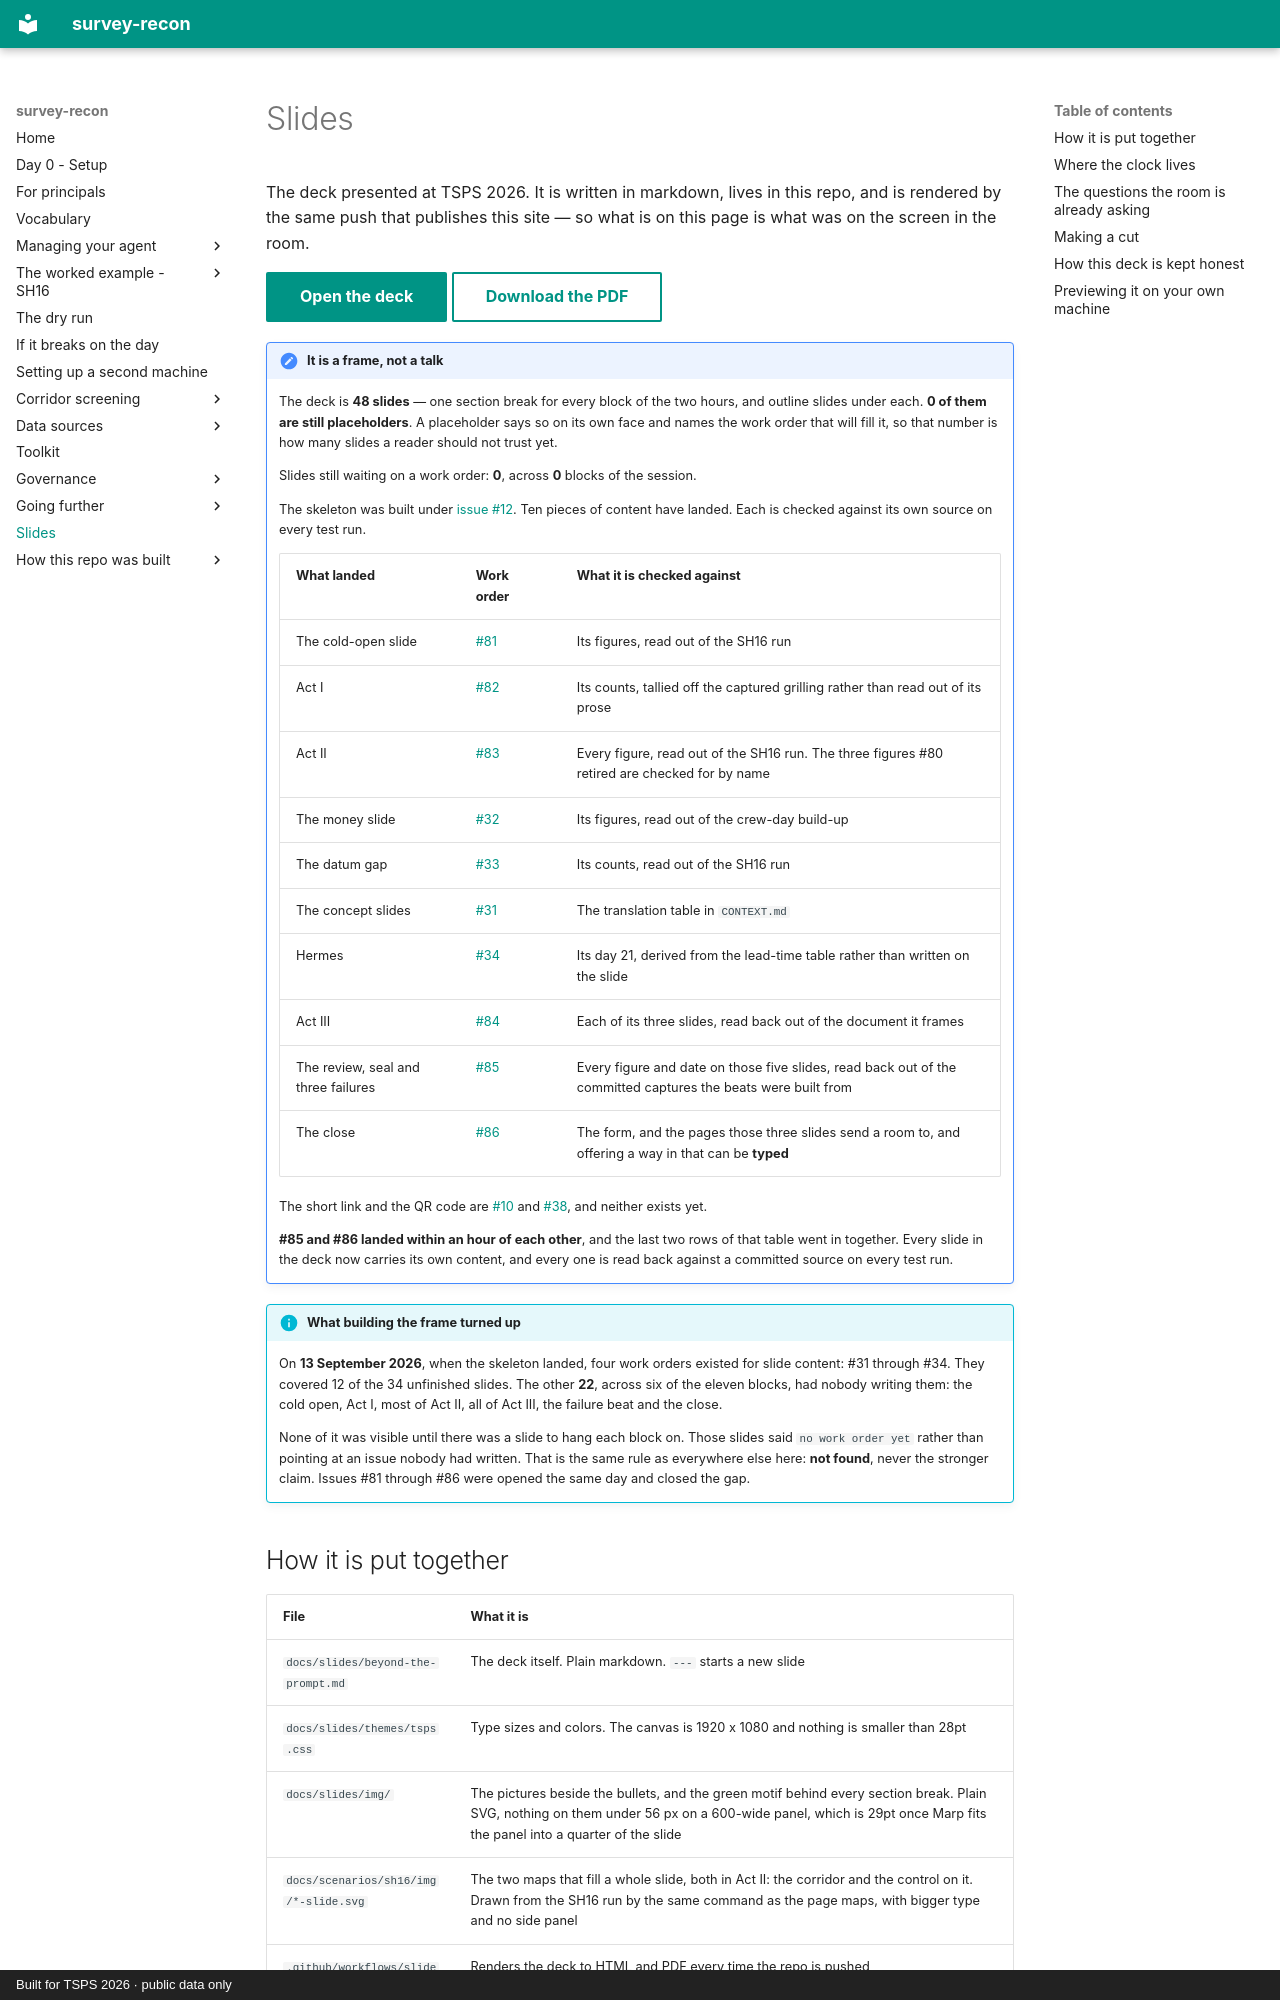

repository: RickSmith/survey-recon · page: slides/index.html · generator: mkdocs · copyright: Built for TSPS 2026 · public data only

# Slides

The deck presented at TSPS 2026. It is written in markdown, lives in this repo,
and is rendered by the same push that publishes this site — so what is on this
page is what was on the screen in the room.

<!--
  These two are plain HTML links rather than markdown ones on purpose.

  The deck is not built by the site builder — Marp builds it, and drops
  deck.html and beyond-the-prompt.pdf into this folder afterwards. The site
  builder checks every markdown link against the files it knows about, and it
  does not know about those two, so it would refuse to build.

  Nothing goes unchecked. .github/workflows/docs.yml confirms both files landed
  before it publishes anything.
-->
<p>
  <a class="md-button md-button--primary" href="deck.html" target="_blank">Open the deck</a>
  <a class="md-button" href="beyond-the-prompt.pdf">Download the PDF</a>
</p>

!!! note "It is a frame, not a talk"
    The deck is **48 slides** — one section break for every block of the two
    hours, and outline slides under each. **0 of them are still placeholders**.
    A placeholder says so on its own face and names the work order that will
    fill it, so that number is how many slides a reader should not trust yet.

    Slides still waiting on a work order: **0**, across **0** blocks of the
    session.

    The skeleton was built under
    [issue #12](https://github.com/RickSmith/survey-recon/issues/12). Ten
    pieces of content have landed. Each is checked against its own source on
    every test run.

    | What landed | Work order | What it is checked against |
    |---|---|---|
    | The cold-open slide | [#81](https://github.com/RickSmith/survey-recon/issues/81) | Its figures, read out of the SH16 run |
    | Act I | [#82](https://github.com/RickSmith/survey-recon/issues/82) | Its counts, tallied off the captured grilling rather than read out of its prose |
    | Act II | [#83](https://github.com/RickSmith/survey-recon/issues/83) | Every figure, read out of the SH16 run. The three figures #80 retired are checked for by name |
    | The money slide | [#32](https://github.com/RickSmith/survey-recon/issues/32) | Its figures, read out of the crew-day build-up |
    | The datum gap | [#33](https://github.com/RickSmith/survey-recon/issues/33) | Its counts, read out of the SH16 run |
    | The concept slides | [#31](https://github.com/RickSmith/survey-recon/issues/31) | The translation table in `CONTEXT.md` |
    | Hermes | [#34](https://github.com/RickSmith/survey-recon/issues/34) | Its day 21, derived from the lead-time table rather than written on the slide |
    | Act III | [#84](https://github.com/RickSmith/survey-recon/issues/84) | Each of its three slides, read back out of the document it frames |
    | The review, seal and three failures | [#85](https://github.com/RickSmith/survey-recon/issues/85) | Every figure and date on those five slides, read back out of the committed captures the beats were built from |
    | The close | [#86](https://github.com/RickSmith/survey-recon/issues/86) | The form, and the pages those three slides send a room to, and offering a way in that can be **typed** |

    The short link and the QR code are
    [#10](https://github.com/RickSmith/survey-recon/issues/10) and
    [#38](https://github.com/RickSmith/survey-recon/issues/38), and neither
    exists yet.

    **#85 and #86 landed within an hour of each other**, and the last two rows
    of that table went in together. Every slide in the deck now carries its own
    content, and every one is read back against a committed source on every
    test run.

!!! info "What building the frame turned up"
    On **13 September 2026**, when the skeleton landed, four work orders
    existed for slide content: #31 through #34. They covered 12 of the 34
    unfinished slides. The other **22**, across six of the eleven blocks, had
    nobody writing them: the cold open, Act I, most of Act II, all of Act III,
    the failure beat and the close.
